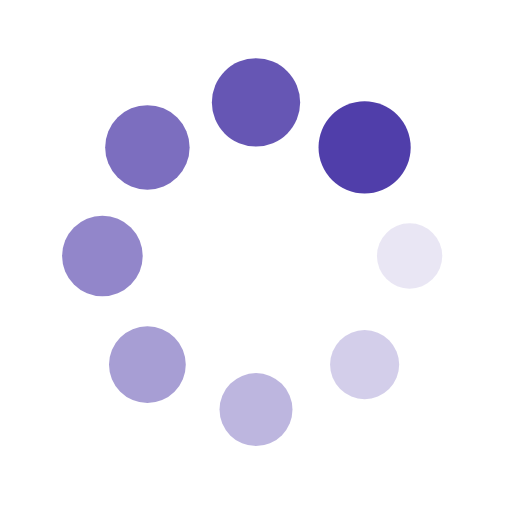
t = 0.00 s
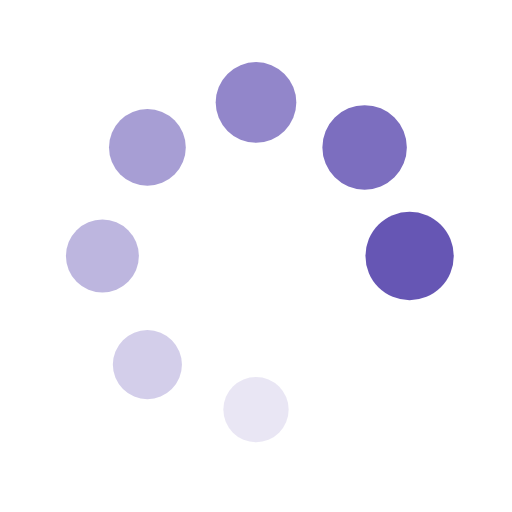
t = 0.14 s
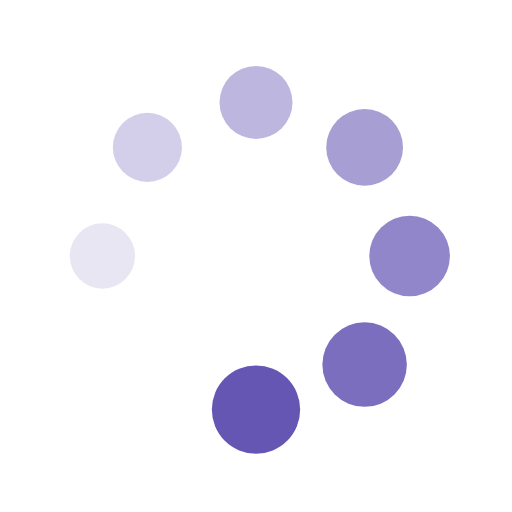
t = 0.28 s
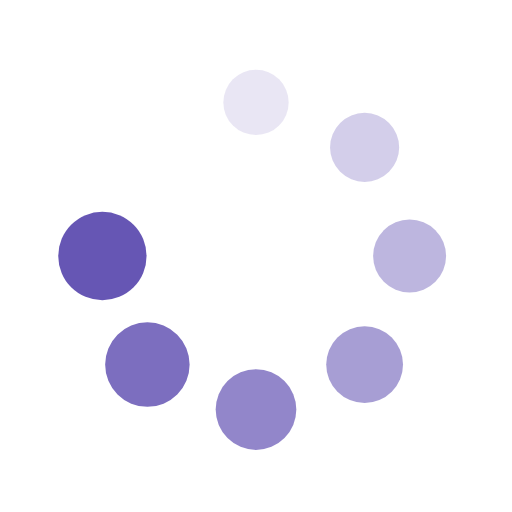
t = 0.43 s

The animated SVG that drew these frames (rendered in a browser with its animation timeline set to each time). Animation: 16 SMIL elements (animate=8,animateTransform=8); one cycle of 0.57 s, repeats indefinitely.

<svg xmlns="http://www.w3.org/2000/svg" xmlns:xlink="http://www.w3.org/1999/xlink"  width="64px" height="64px" viewBox="0 0 100 100" preserveAspectRatio="xMidYMid">
<g transform="translate(80,50)">
<g transform="rotate(0)">
<circle cx="0" cy="0" r="6" fill="#503EAA" fill-opacity="1">
  <animateTransform attributeName="transform" type="scale" begin="-0.4971590909090909s" values="1.5 1.5;1 1" keyTimes="0;1" dur="0.5681818181818182s" repeatCount="indefinite"></animateTransform>
  <animate attributeName="fill-opacity" keyTimes="0;1" dur="0.5681818181818182s" repeatCount="indefinite" values="1;0" begin="-0.4971590909090909s"></animate>
</circle>
</g>
</g><g transform="translate(71.21320343559643,71.21320343559643)">
<g transform="rotate(45)">
<circle cx="0" cy="0" r="6" fill="#503EAA" fill-opacity="0.875">
  <animateTransform attributeName="transform" type="scale" begin="-0.42613636363636365s" values="1.5 1.5;1 1" keyTimes="0;1" dur="0.5681818181818182s" repeatCount="indefinite"></animateTransform>
  <animate attributeName="fill-opacity" keyTimes="0;1" dur="0.5681818181818182s" repeatCount="indefinite" values="1;0" begin="-0.42613636363636365s"></animate>
</circle>
</g>
</g><g transform="translate(50,80)">
<g transform="rotate(90)">
<circle cx="0" cy="0" r="6" fill="#503EAA" fill-opacity="0.75">
  <animateTransform attributeName="transform" type="scale" begin="-0.35511363636363635s" values="1.5 1.5;1 1" keyTimes="0;1" dur="0.5681818181818182s" repeatCount="indefinite"></animateTransform>
  <animate attributeName="fill-opacity" keyTimes="0;1" dur="0.5681818181818182s" repeatCount="indefinite" values="1;0" begin="-0.35511363636363635s"></animate>
</circle>
</g>
</g><g transform="translate(28.786796564403577,71.21320343559643)">
<g transform="rotate(135)">
<circle cx="0" cy="0" r="6" fill="#503EAA" fill-opacity="0.625">
  <animateTransform attributeName="transform" type="scale" begin="-0.2840909090909091s" values="1.5 1.5;1 1" keyTimes="0;1" dur="0.5681818181818182s" repeatCount="indefinite"></animateTransform>
  <animate attributeName="fill-opacity" keyTimes="0;1" dur="0.5681818181818182s" repeatCount="indefinite" values="1;0" begin="-0.2840909090909091s"></animate>
</circle>
</g>
</g><g transform="translate(20,50.00000000000001)">
<g transform="rotate(180)">
<circle cx="0" cy="0" r="6" fill="#503EAA" fill-opacity="0.5">
  <animateTransform attributeName="transform" type="scale" begin="-0.21306818181818182s" values="1.5 1.5;1 1" keyTimes="0;1" dur="0.5681818181818182s" repeatCount="indefinite"></animateTransform>
  <animate attributeName="fill-opacity" keyTimes="0;1" dur="0.5681818181818182s" repeatCount="indefinite" values="1;0" begin="-0.21306818181818182s"></animate>
</circle>
</g>
</g><g transform="translate(28.78679656440357,28.786796564403577)">
<g transform="rotate(225)">
<circle cx="0" cy="0" r="6" fill="#503EAA" fill-opacity="0.375">
  <animateTransform attributeName="transform" type="scale" begin="-0.14204545454545456s" values="1.5 1.5;1 1" keyTimes="0;1" dur="0.5681818181818182s" repeatCount="indefinite"></animateTransform>
  <animate attributeName="fill-opacity" keyTimes="0;1" dur="0.5681818181818182s" repeatCount="indefinite" values="1;0" begin="-0.14204545454545456s"></animate>
</circle>
</g>
</g><g transform="translate(49.99999999999999,20)">
<g transform="rotate(270)">
<circle cx="0" cy="0" r="6" fill="#503EAA" fill-opacity="0.25">
  <animateTransform attributeName="transform" type="scale" begin="-0.07102272727272728s" values="1.5 1.5;1 1" keyTimes="0;1" dur="0.5681818181818182s" repeatCount="indefinite"></animateTransform>
  <animate attributeName="fill-opacity" keyTimes="0;1" dur="0.5681818181818182s" repeatCount="indefinite" values="1;0" begin="-0.07102272727272728s"></animate>
</circle>
</g>
</g><g transform="translate(71.21320343559643,28.78679656440357)">
<g transform="rotate(315)">
<circle cx="0" cy="0" r="6" fill="#503EAA" fill-opacity="0.125">
  <animateTransform attributeName="transform" type="scale" begin="0s" values="1.5 1.5;1 1" keyTimes="0;1" dur="0.5681818181818182s" repeatCount="indefinite"></animateTransform>
  <animate attributeName="fill-opacity" keyTimes="0;1" dur="0.5681818181818182s" repeatCount="indefinite" values="1;0" begin="0s"></animate>
</circle>
</g>
</g>
</svg>
